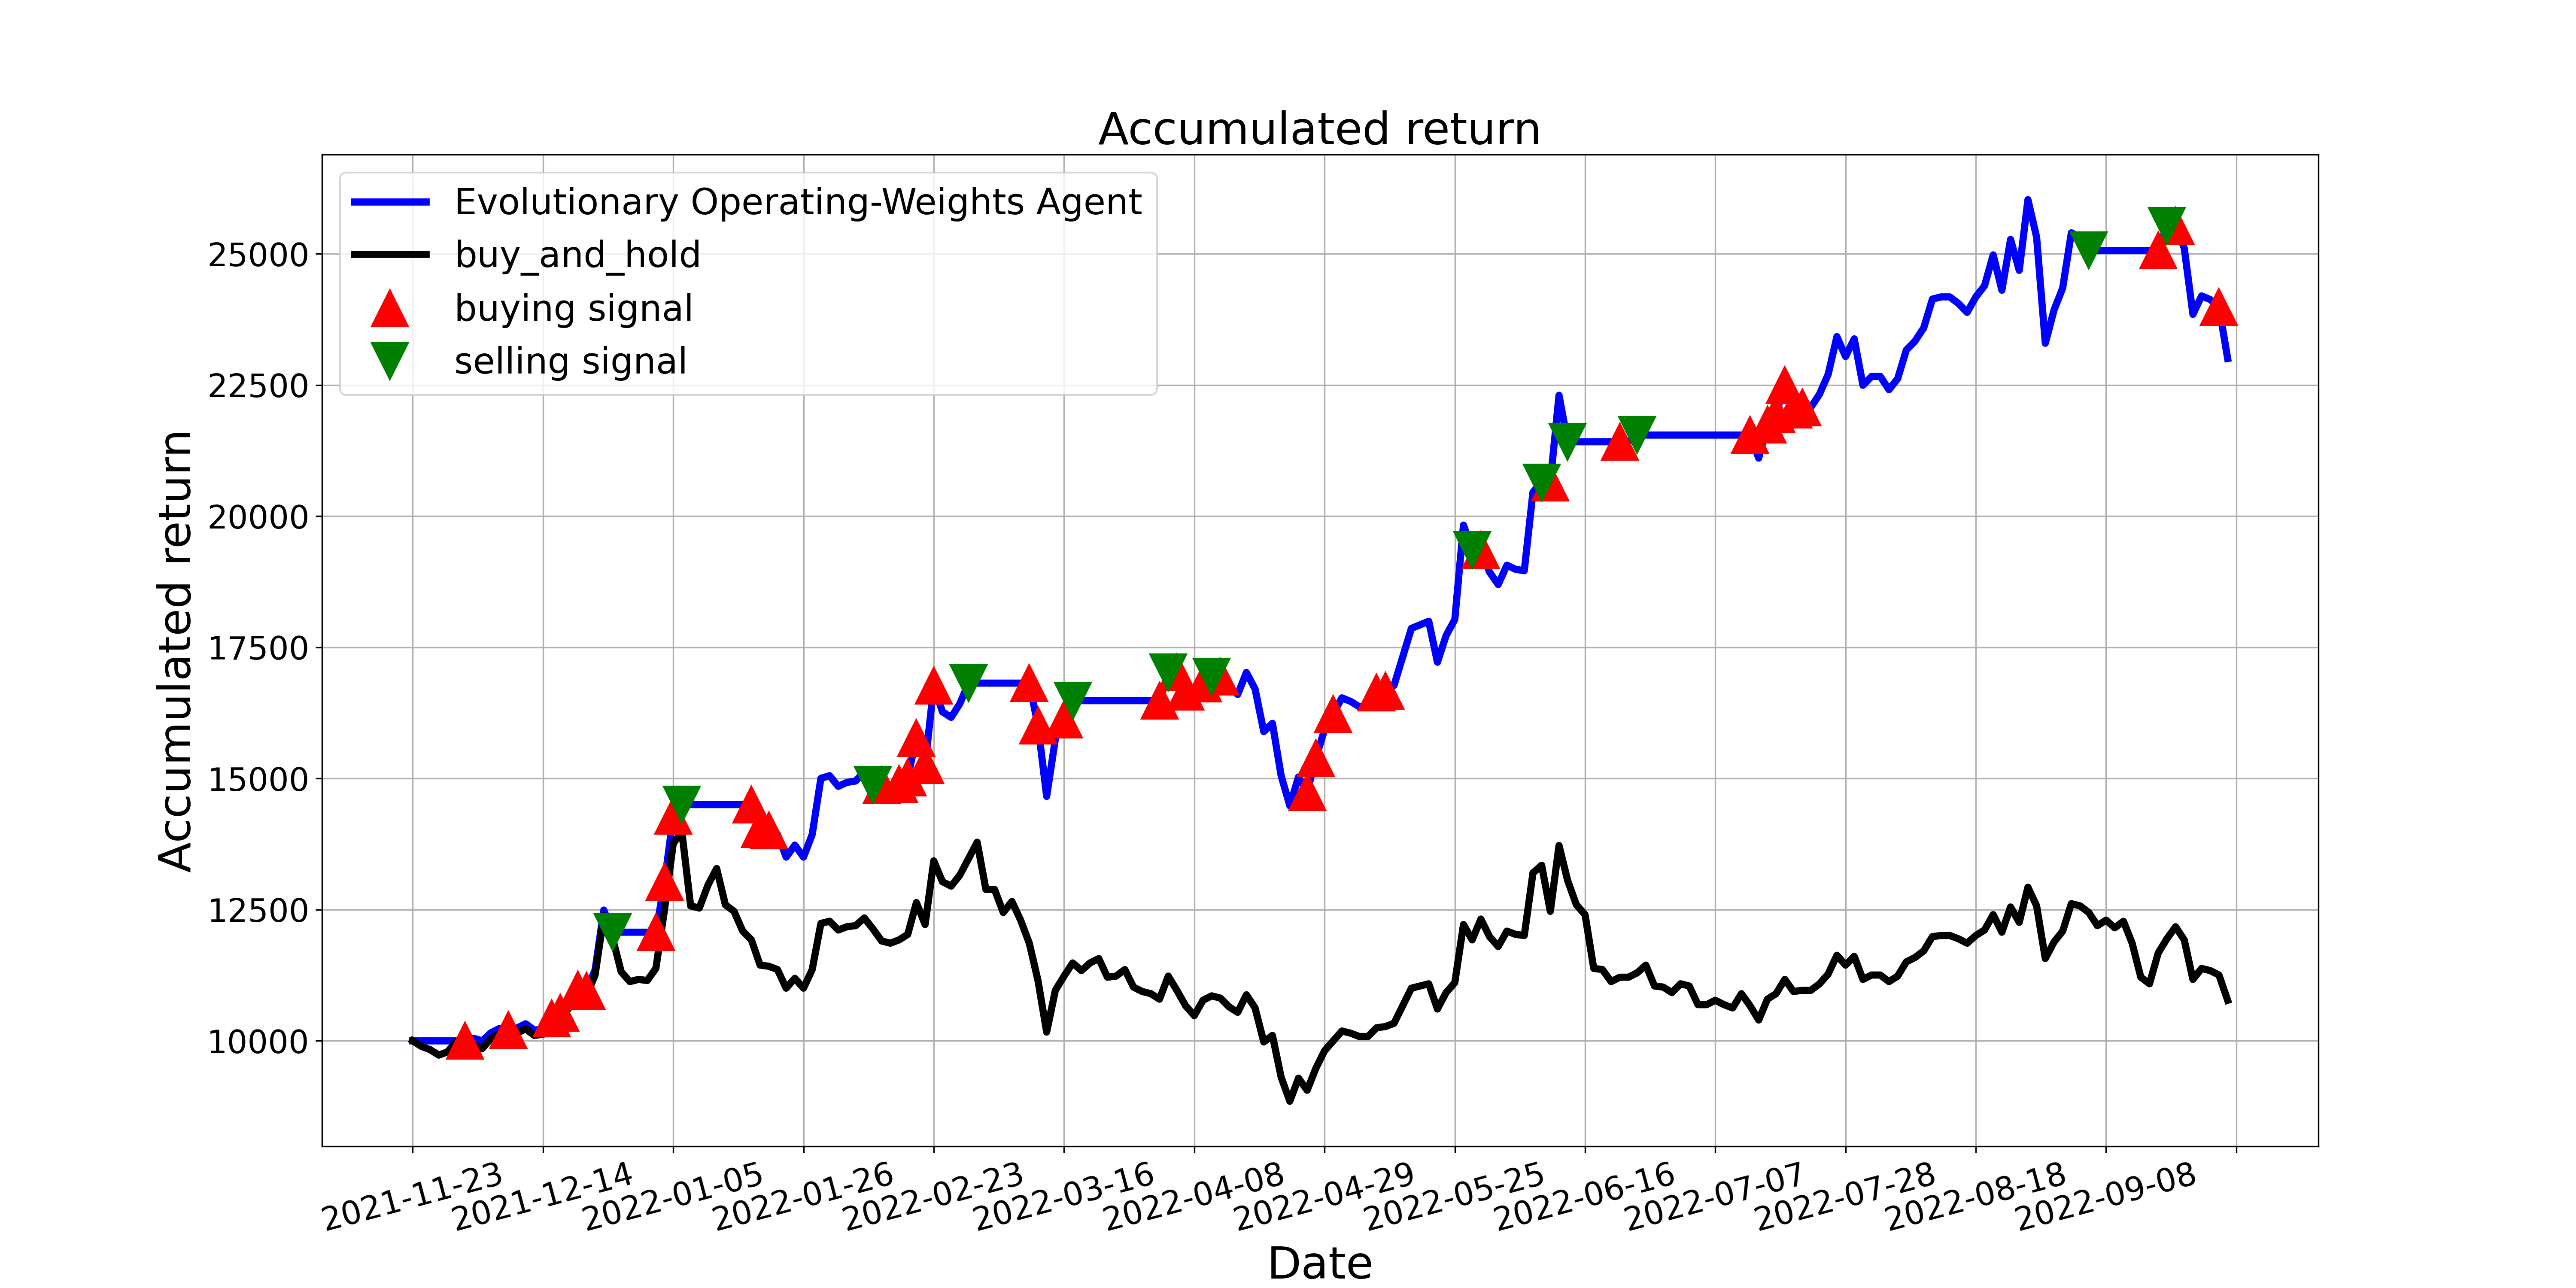

The data file committed next to this chart (first rows):
, tradeDate, B&H, action, operation, return
0, 2021-11-23, 10000, 0, 0, 10000
1, 2021-11-24, 9895, 0, 0, 10000
2, 2021-11-25, 9833, 0, 0, 10000
3, 2021-11-26, 9728, 0, 0, 10000
4, 2021-11-29, 9791, 0, 0, 10000
5, 2021-11-30, 9979, 0, 0, 10000
6, 2021-12-01, 9854, 1, 1, 10000
7, 2021-12-02, 9916, 0, 0, 10051
8, 2021-12-03, 9854, 0, 0, 10000
9, 2021-12-06, 10042, 0, 0, 10153
10, 2021-12-07, 10146, 0, 0, 10238
11, 2021-12-08, 10105, 1, 1, 10204
12, 2021-12-09, 10146, 0, 0, 10244
13, 2021-12-10, 10230, 0, 0, 10326
14, 2021-12-13, 10105, 0, 0, 10204
15, 2021-12-14, 10126, 0, 0, 10224
16, 2021-12-15, 10335, 1, 1, 10427
17, 2021-12-16, 10439, 1, 1, 10532
18, 2021-12-17, 10628, 0, 0, 10721
19, 2021-12-20, 10879, 1, 1, 10974
20, 2021-12-21, 10858, 1, 1, 10953
21, 2021-12-22, 11255, 0, 0, 11354
22, 2021-12-23, 12385, 0, 0, 12493
23, 2021-12-24, 11966, 2, 2, 12071
24, 2021-12-27, 11318, 0, 0, 12071
25, 2021-12-28, 11130, 0, 0, 12071
26, 2021-12-29, 11172, 0, 0, 12071
27, 2021-12-30, 11151, 0, 0, 12071
28, 2021-12-31, 11381, 1, 1, 12071
29, 2022-01-04, 12510, 1, 1, 13030
30, 2022-01-05, 13766, 1, 1, 14289
31, 2022-01-06, 13975, 2, 2, 14504
32, 2022-01-07, 12573, 0, 0, 14504
33, 2022-01-10, 12531, 0, 0, 14504
34, 2022-01-11, 12971, 0, 0, 14504
35, 2022-01-12, 13284, 0, 0, 14504
36, 2022-01-13, 12594, 0, 0, 14504
37, 2022-01-14, 12469, 0, 0, 14504
38, 2022-01-17, 12092, 0, 0, 14504
39, 2022-01-18, 11925, 1, 1, 14504
40, 2022-01-19, 11443, 1, 1, 14036
41, 2022-01-20, 11423, 1, 1, 14012
42, 2022-01-21, 11360, 0, 0, 13935
43, 2022-01-24, 11004, 0, 0, 13503
44, 2022-01-25, 11192, 0, 0, 13732
45, 2022-01-26, 11004, 0, 0, 13503
46, 2022-01-27, 11360, 0, 0, 13935
47, 2022-01-28, 12238, 0, 0, 15004
48, 2022-02-07, 12280, 0, 0, 15055
49, 2022-02-08, 12113, 0, 0, 14851
50, 2022-02-09, 12176, 0, 0, 14927
51, 2022-02-10, 12197, 0, 0, 14953
52, 2022-02-11, 12343, 0, 0, 15131
53, 2022-02-14, 12134, 2, 2, 14877
54, 2022-02-15, 11904, 1, 1, 14877
55, 2022-02-16, 11862, 0, 0, 14835
56, 2022-02-17, 11925, 1, 1, 14897
57, 2022-02-18, 12029, 1, 1, 15023
58, 2022-02-21, 12636, 1, 1, 15774
59, 2022-02-22, 12218, 1, 1, 15253
... 150 more rows
